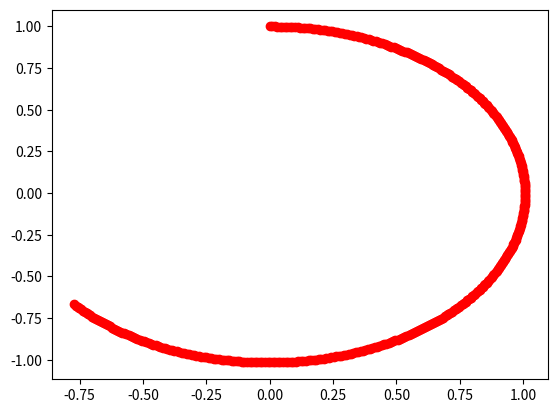

Write the Python code that produced this figure. (Note: this script raises an exception after producing the figure.)
import numpy as np
import matplotlib.pyplot as plt

def euler_method(q=0, p=1, t_son=3, h=0.1):
  sonuc=[]
  t_sonuc = []
  t = 0
  while t<t_son:
    t_sonuc.append(t)
    sonuc.append((q, p))

    q1 = q + h * p
    p1 = p + h * (-q)

    q = q1
    p = p1
    
    t1 = t + h
    t = t1
  return sonuc, t_sonuc



t = 4
h = 0.01
approx, t_sonuc = euler_method(0, 1, t, h)


plt.scatter([ approx[i][0] for i in range(0, len(approx))], [approx[i][1] for i in range(0, len(approx))], c = 'red')
plt.scatter([np.sin(np.math.radians(i)) for i in t_sonuc], [np.cos(np.math.radians(i)) for i in t_sonuc], marker='o', c='blue')
plt.show()

len(approx)

len(t_sonuc)

t_sonuc


